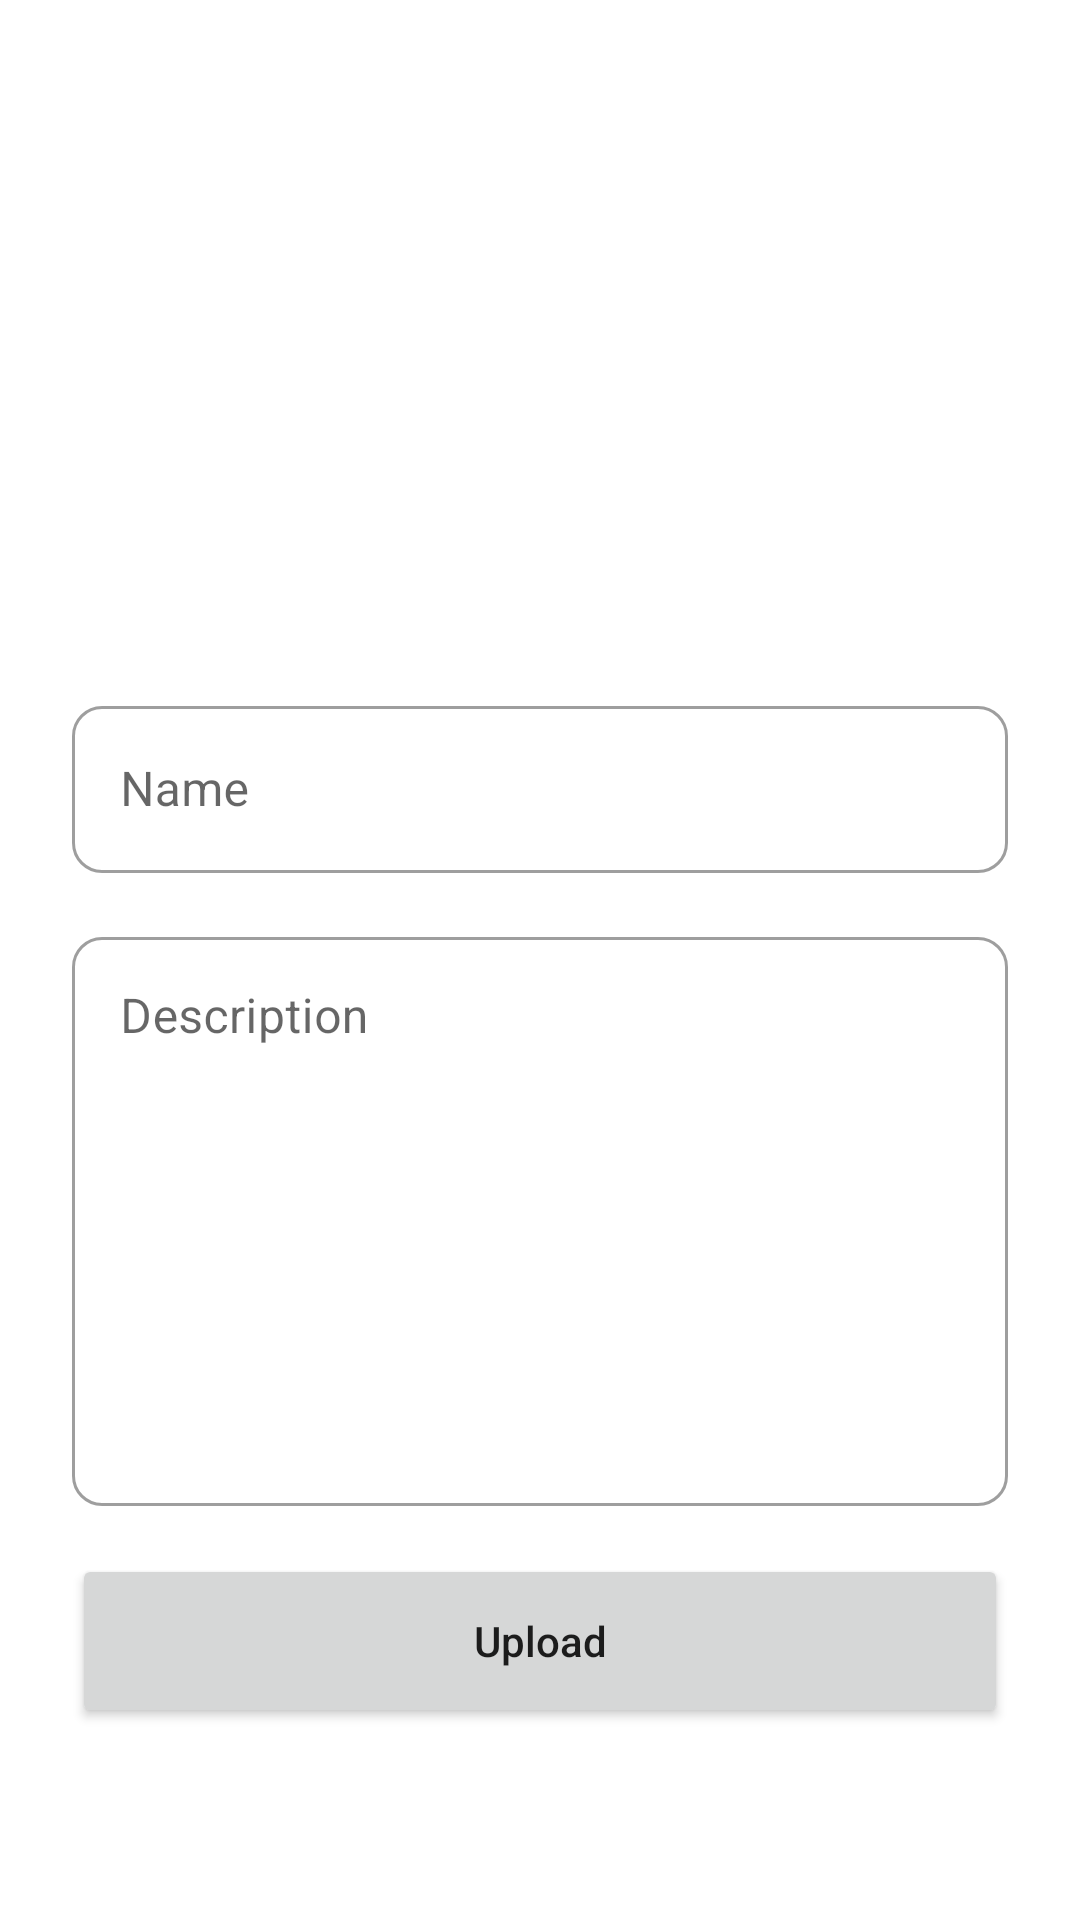

This screen was rendered from an Android layout file. Write that file and the resources it references.
<!-- AndroidManifest.xml: application theme Theme.Praetorian -->
<!-- res/layout/fragment_add.xml -->
<?xml version="1.0" encoding="utf-8"?>
<androidx.constraintlayout.widget.ConstraintLayout xmlns:android="http://schemas.android.com/apk/res/android"
    xmlns:app="http://schemas.android.com/apk/res-auto"
    xmlns:tools="http://schemas.android.com/tools"
    android:layout_width="match_parent"
    android:layout_height="match_parent"
    tools:context=".AddFragment">



    <ImageView
        android:id="@+id/image_content"
        android:layout_width="0dp"
        android:layout_height="150dp"
        android:layout_marginBottom="16dp"
        android:scaleType="fitCenter"
        app:layout_constraintBottom_toTopOf="@+id/et_name"
        app:layout_constraintEnd_toStartOf="@+id/guideline3"
        app:layout_constraintStart_toStartOf="@+id/guideline2"
        app:layout_constraintTop_toTopOf="@+id/guideline6"
        app:layout_constraintVertical_chainStyle="packed"
        app:srcCompat="@drawable/ic_baseline_add_photo_alternate_24" />

    <com.google.android.material.textfield.TextInputLayout
        android:id="@+id/et_name"
        style="@style/Widget.MaterialComponents.TextInputLayout.OutlinedBox"
        android:layout_width="match_parent"
        android:layout_height="wrap_content"
        android:layout_marginLeft="24dp"
        android:layout_marginRight="24dp"
        android:layout_marginBottom="16dp"
        android:hint="Name"
        app:boxCornerRadiusBottomEnd="10dp"
        app:boxCornerRadiusBottomStart="10dp"
        app:boxCornerRadiusTopEnd="10dp"
        app:boxCornerRadiusTopStart="10dp"
        app:layout_constraintBottom_toTopOf="@+id/et_description"
        app:layout_constraintEnd_toEndOf="parent"
        app:layout_constraintStart_toStartOf="parent"
        app:layout_constraintTop_toBottomOf="@+id/image_content">

        <com.google.android.material.textfield.TextInputEditText
            android:layout_width="match_parent"
            android:layout_height="match_parent" />

    </com.google.android.material.textfield.TextInputLayout>

    <com.google.android.material.textfield.TextInputLayout
        android:id="@+id/et_description"
        style="@style/Widget.MaterialComponents.TextInputLayout.OutlinedBox"
        android:layout_width="match_parent"
        android:layout_height="wrap_content"
        android:layout_marginLeft="24dp"
        android:layout_marginRight="24dp"
        android:layout_marginBottom="16dp"
        android:hint="Description"
        app:counterEnabled="true"
        app:counterMaxLength="300"
        app:boxCornerRadiusBottomEnd="10dp"
        app:boxCornerRadiusBottomStart="10dp"
        app:boxCornerRadiusTopEnd="10dp"
        app:boxCornerRadiusTopStart="10dp"
        app:layout_constrainedHeight="true"
        app:layout_constraintBottom_toTopOf="@+id/btn_upload"
        app:layout_constraintEnd_toEndOf="parent"
        app:layout_constraintStart_toStartOf="parent"
        app:layout_constraintTop_toBottomOf="@+id/et_name">

        <com.google.android.material.textfield.TextInputEditText
            android:layout_width="match_parent"
            android:layout_height="match_parent"
            android:gravity="top"
            android:inputType="textMultiLine"
            android:lines="10"
            android:maxLength="300"/>

    </com.google.android.material.textfield.TextInputLayout>

    <Button
        android:id="@+id/btn_upload"
        android:layout_width="match_parent"
        android:layout_height="wrap_content"
        android:layout_marginLeft="24dp"
        android:layout_marginRight="24dp"
        android:minHeight="58dp"
        android:text="Upload"
        android:textAllCaps="false"
        app:cornerRadius="10dp"
        app:layout_constraintBottom_toTopOf="@+id/guideline4"
        app:layout_constraintEnd_toEndOf="parent"
        app:layout_constraintStart_toStartOf="parent"
        app:layout_constraintTop_toBottomOf="@+id/et_description" />

    <androidx.constraintlayout.widget.Guideline
        android:id="@+id/guideline2"
        android:layout_width="wrap_content"
        android:layout_height="wrap_content"
        android:orientation="vertical"
        app:layout_constraintGuide_percent="0.3" />

    <androidx.constraintlayout.widget.Guideline
        android:id="@+id/guideline3"
        android:layout_width="wrap_content"
        android:layout_height="wrap_content"
        android:orientation="vertical"
        app:layout_constraintGuide_percent="0.7" />

    <androidx.constraintlayout.widget.Guideline
        android:id="@+id/guideline4"
        android:layout_width="wrap_content"
        android:layout_height="wrap_content"
        android:orientation="horizontal"
        app:layout_constraintGuide_percent="0.9" />

    <androidx.constraintlayout.widget.Guideline
        android:id="@+id/guideline6"
        android:layout_width="wrap_content"
        android:layout_height="wrap_content"
        android:layout_marginStart="16dp"
        android:orientation="horizontal"
        app:layout_constraintGuide_percent="0.1"
        app:layout_constraintStart_toStartOf="parent" />

</androidx.constraintlayout.widget.ConstraintLayout>
<!-- resources referenced by this layout -->
<resources>
  <style name="Theme.Praetorian" parent="Theme.MaterialComponents.Light.NoActionBar">
          <item name="android:windowTranslucentStatus">true</item>
          
          <item name="colorPrimary">@color/pepe</item>
      </style>
  <color name="pepe">#5d7e37</color>
</resources>
